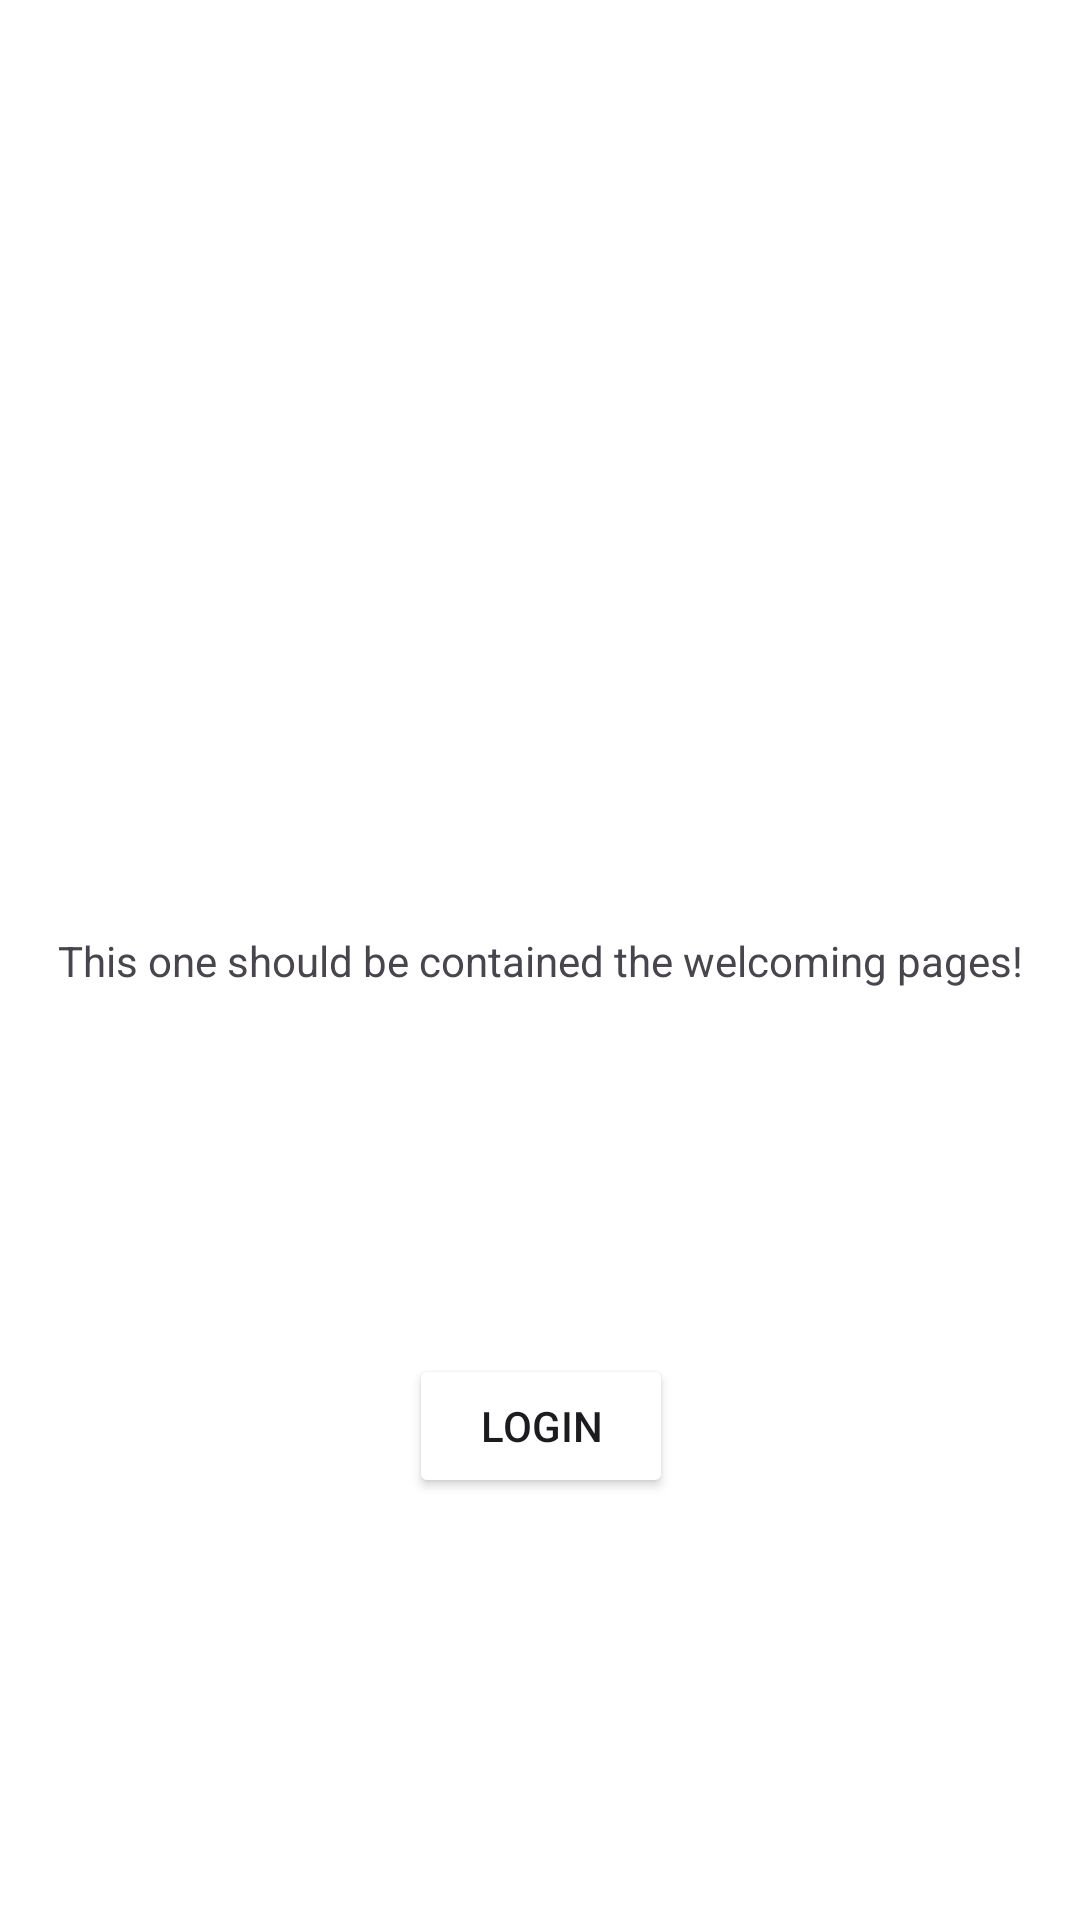

Android layout source for this screen:
<!-- AndroidManifest.xml: activity theme Base.Theme.Neoemployee -->
<!-- res/layout/activity_main.xml -->
<?xml version="1.0" encoding="utf-8"?>
<androidx.constraintlayout.widget.ConstraintLayout xmlns:android="http://schemas.android.com/apk/res/android"
    xmlns:app="http://schemas.android.com/apk/res-auto"
    xmlns:tools="http://schemas.android.com/tools"
    android:id="@+id/main"
    android:layout_width="match_parent"
    android:layout_height="match_parent"
    android:background="#ffffff"
    tools:context=".MainActivity">

    <TextView
        android:id="@+id/top"
        android:layout_width="wrap_content"
        android:layout_height="wrap_content"
        android:text="This one should be contained the welcoming pages!"
        app:layout_constraintBottom_toBottomOf="parent"
        app:layout_constraintEnd_toEndOf="parent"
        app:layout_constraintStart_toStartOf="parent"
        app:layout_constraintTop_toTopOf="parent" />

    <Button
        android:id="@+id/loginBtn"
        android:layout_width="wrap_content"
        android:layout_height="wrap_content"
        android:text="Login"
        android:backgroundTint="@color/primary"
        app:layout_constraintBottom_toBottomOf="parent"
        app:layout_constraintEnd_toEndOf="@id/top"
        app:layout_constraintStart_toStartOf="@id/top"
        app:layout_constraintTop_toTopOf="@id/top" />


</androidx.constraintlayout.widget.ConstraintLayout>
<!-- resources referenced by this layout -->
<resources>
  <style name="Base.Theme.Neoemployee" parent="Theme.Material3.DayNight.NoActionBar">
          
          
          <item name="android:statusBarColor">@color/primary</item>
      </style>
</resources>
